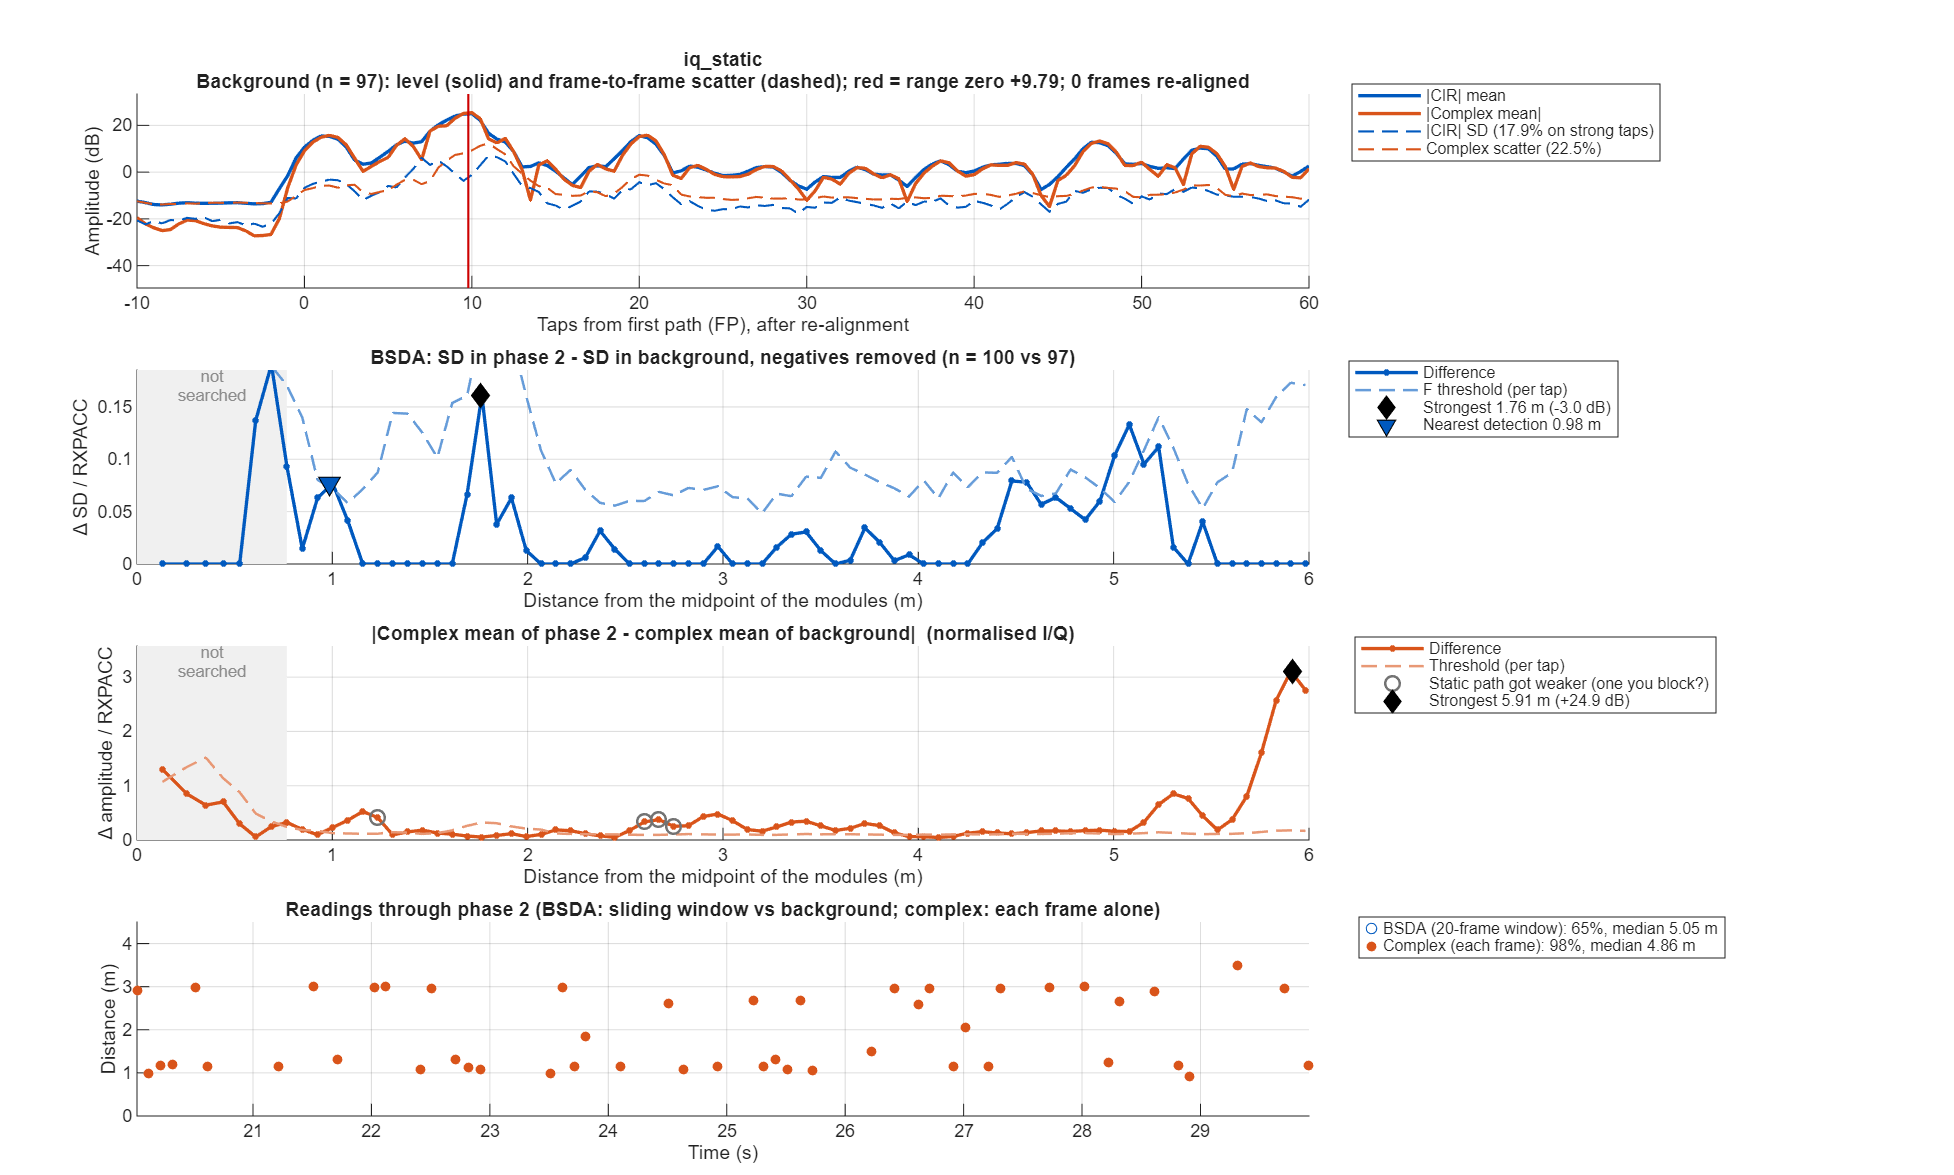

The data file committed next to this chart (first rows):
taps_from_fp, offset_m, bg_mean, bg_sd, p2_sd, sd_diff, bsda_threshold, iq_bg_abs, iq_bg_scatter, iq_p2_abs, iq_diff, iq_threshold
-50, NaN, NaN, NaN, 0.1081, NaN, NaN, NaN, NaN, NaN, NaN, NaN
-49.5, NaN, 0.2167, 0.09662, 0.1127, 0.01606, 0.03604, 0.05079, 0.2262, 0.04259, 0.02782, 0.0835
-49, NaN, 0.217, 0.1216, 0.138, 0.0164, 0.04536, 0.06742, 0.2204, 0.02567, 0.05172, 0.08072
-48.5, NaN, 0.2213, 0.1136, 0.1285, 0.01491, 0.04239, 0.0859, 0.2159, 0.0147, 0.07259, 0.07909
-48, NaN, 0.2287, 0.1136, 0.1188, 0.005174, 0.04239, 0.09768, 0.2218, 0.01937, 0.07919, 0.08127
-47.5, NaN, 0.2267, 0.1031, 0.09986, -0.00322, 0.03845, 0.09481, 0.2202, 0.03637, 0.06143, 0.08065
-47, NaN, 0.2193, 0.1029, 0.09735, -0.005595, 0.0384, 0.07874, 0.2168, 0.05668, 0.02285, 0.07944
-46.5, NaN, 0.2147, 0.08438, 0.08826, 0.003877, 0.03147, 0.0548, 0.2144, 0.06904, 0.02022, 0.07854
-46, NaN, 0.2139, 0.09201, 0.1001, 0.008122, 0.03432, 0.04038, 0.2218, 0.069, 0.03759, 0.08126
-45.5, NaN, 0.2185, 0.08155, 0.08178, 0.0002384, 0.03042, 0.04711, 0.2267, 0.06343, 0.02413, 0.08306
-45, NaN, 0.2263, 0.09173, 0.08077, -0.01095, 0.03421, 0.06818, 0.2248, 0.07138, 0.004314, 0.08236
-44.5, NaN, 0.2465, 0.09003, 0.08487, -0.005159, 0.03358, 0.09702, 0.2313, 0.08838, 0.02496, 0.08472
-44, NaN, 0.2705, 0.1061, 0.1113, 0.005206, 0.03956, 0.1022, 0.2623, 0.08402, 0.04034, 0.09608
-43.5, NaN, 0.2795, 0.09191, 0.08835, -0.003555, 0.03428, 0.05799, 0.2882, 0.0563, 0.02612, 0.1056
-43, NaN, 0.2769, 0.1168, 0.09392, -0.0229, 0.04358, 0.03949, 0.2989, 0.0421, 0.00803, 0.1095
-42.5, NaN, 0.2571, 0.09133, 0.08408, -0.007249, 0.03406, 0.03953, 0.2798, 0.03343, 0.01811, 0.1025
-42, NaN, 0.2332, 0.09641, 0.09741, 0.001001, 0.03596, 0.02983, 0.256, 0.0248, 0.02236, 0.0938
-41.5, NaN, 0.2081, 0.06882, 0.08486, 0.01604, 0.02567, 0.01238, 0.2232, 0.005144, 0.01658, 0.08175
-41, NaN, 0.1893, 0.08509, 0.09933, 0.01425, 0.03174, 0.03135, 0.2033, 0.02417, 0.007188, 0.07446
-40.5, NaN, 0.1907, 0.07292, 0.09074, 0.01781, 0.0272, 0.03401, 0.1973, 0.03675, 0.004233, 0.07229
-40, NaN, 0.1977, 0.09503, 0.09975, 0.004722, 0.03544, 0.04359, 0.2051, 0.03499, 0.0191, 0.07513
-39.5, NaN, 0.2016, 0.09719, 0.08736, -0.00983, 0.03625, 0.04769, 0.2094, 0.02161, 0.03023, 0.0767
-39, NaN, 0.2015, 0.1017, 0.09294, -0.008736, 0.03792, 0.04223, 0.2096, 0.01451, 0.03119, 0.07677
-38.5, NaN, 0.2003, 0.08913, 0.08942, 0.0002899, 0.03325, 0.04803, 0.2042, 0.02312, 0.02496, 0.07479
-38, NaN, 0.1997, 0.1002, 0.11, 0.009844, 0.03738, 0.05194, 0.2067, 0.03775, 0.01916, 0.07573
-37.5, NaN, 0.2001, 0.08372, 0.09027, 0.006545, 0.03123, 0.05345, 0.2073, 0.04705, 0.006841, 0.07594
-37, NaN, 0.2018, 0.09037, 0.0938, 0.003429, 0.03371, 0.05909, 0.2054, 0.05231, 0.01071, 0.07525
-36.5, NaN, 0.2114, 0.08213, 0.09259, 0.01045, 0.03063, 0.06482, 0.2093, 0.05508, 0.01204, 0.07667
-36, NaN, 0.2231, 0.09404, 0.1047, 0.01069, 0.03508, 0.07484, 0.2235, 0.056, 0.01893, 0.08188
-35.5, NaN, 0.2219, 0.08457, 0.09371, 0.009142, 0.03154, 0.07812, 0.2273, 0.06057, 0.01765, 0.08328
-35, NaN, 0.2159, 0.08585, 0.09564, 0.009795, 0.03202, 0.07298, 0.2214, 0.06756, 0.006438, 0.08109
-34.5, NaN, 0.2074, 0.06609, 0.0831, 0.017, 0.02465, 0.06585, 0.2078, 0.06514, 0.009896, 0.07612
-34, NaN, 0.1962, 0.07372, 0.09099, 0.01727, 0.0275, 0.06011, 0.1974, 0.0575, 0.006074, 0.07232
-33.5, NaN, 0.1939, 0.06706, 0.08359, 0.01653, 0.02501, 0.06223, 0.1891, 0.05652, 0.005765, 0.06926
-33, NaN, 0.1989, 0.08605, 0.09711, 0.01106, 0.0321, 0.07127, 0.1956, 0.05778, 0.01401, 0.07167
-32.5, NaN, 0.2082, 0.08277, 0.09339, 0.01062, 0.03087, 0.06732, 0.2079, 0.049, 0.02508, 0.07615
-32, NaN, 0.2176, 0.09332, 0.1025, 0.009209, 0.03481, 0.04666, 0.2226, 0.03963, 0.03503, 0.08154
-31.5, NaN, 0.2317, 0.08655, 0.0945, 0.00795, 0.03228, 0.05686, 0.2322, 0.06693, 0.04704, 0.08506
-31, NaN, 0.245, 0.1084, 0.09887, -0.009565, 0.04045, 0.0989, 0.2358, 0.08747, 0.05619, 0.08637
-30.5, NaN, 0.2475, 0.0984, 0.08809, -0.01031, 0.0367, 0.1273, 0.2338, 0.08338, 0.05693, 0.08563
-30, NaN, 0.2436, 0.1177, 0.1008, -0.01684, 0.04389, 0.1152, 0.2453, 0.06855, 0.04785, 0.08986
-29.5, NaN, 0.2278, 0.08733, 0.08157, -0.005762, 0.03257, 0.07063, 0.242, 0.0468, 0.02567, 0.08864
-29, NaN, 0.2171, 0.08342, 0.09663, 0.01322, 0.03111, 0.05019, 0.2283, 0.03534, 0.0262, 0.08365
-28.5, NaN, 0.2196, 0.07294, 0.09139, 0.01845, 0.02721, 0.06325, 0.214, 0.04809, 0.02487, 0.07841
-28, NaN, 0.225, 0.08591, 0.1098, 0.02392, 0.03204, 0.0755, 0.2182, 0.0624, 0.01349, 0.07994
-27.5, NaN, 0.2292, 0.08292, 0.09495, 0.01203, 0.03093, 0.06204, 0.2264, 0.05537, 0.0083, 0.08295
-27, NaN, 0.2311, 0.09883, 0.09692, -0.001907, 0.03686, 0.04182, 0.2382, 0.03841, 0.005511, 0.08726
-26.5, NaN, 0.2412, 0.08974, 0.09151, 0.001761, 0.03347, 0.05707, 0.2396, 0.04461, 0.01823, 0.08779
-26, NaN, 0.2472, 0.09505, 0.1087, 0.01369, 0.03545, 0.09437, 0.2355, 0.07674, 0.01915, 0.08628
-25.5, NaN, 0.2367, 0.08633, 0.1029, 0.01655, 0.0322, 0.1063, 0.2174, 0.09609, 0.01093, 0.07963
-25, NaN, 0.2332, 0.1151, 0.129, 0.01385, 0.04294, 0.1005, 0.2193, 0.09709, 0.01417, 0.08035
-24.5, NaN, 0.2582, 0.1132, 0.1167, 0.003423, 0.04223, 0.1529, 0.2321, 0.1628, 0.02125, 0.08502
-24, NaN, 0.2896, 0.139, 0.1129, -0.02611, 0.05186, 0.1664, 0.2668, 0.1819, 0.0199, 0.09775
-23.5, NaN, 0.343, 0.1337, 0.0907, -0.04298, 0.04986, 0.07265, 0.2957, 0.09658, 0.02986, 0.1083
-23, NaN, 0.396, 0.1269, 0.1207, -0.006169, 0.04732, 0.2645, 0.2587, 0.2644, 0.04715, 0.09477
-22.5, NaN, 0.4035, 0.09921, 0.1128, 0.0136, 0.03701, 0.3931, 0.1909, 0.4145, 0.04333, 0.06995
-22, NaN, 0.3969, 0.1105, 0.1321, 0.02164, 0.04121, 0.3738, 0.1859, 0.4157, 0.04194, 0.06809
-21.5, NaN, 0.4449, 0.1453, 0.1145, -0.03085, 0.0542, 0.2314, 0.3256, 0.2765, 0.04711, 0.1193
-21, NaN, 0.5053, 0.2304, 0.1765, -0.05392, 0.08594, 0.09864, 0.4981, 0.1213, 0.04604, 0.1825
-20.5, NaN, 0.4216, 0.1725, 0.1455, -0.02706, 0.06436, 0.1457, 0.4592, 0.1263, 0.02587, 0.1682
... 241 more rows
